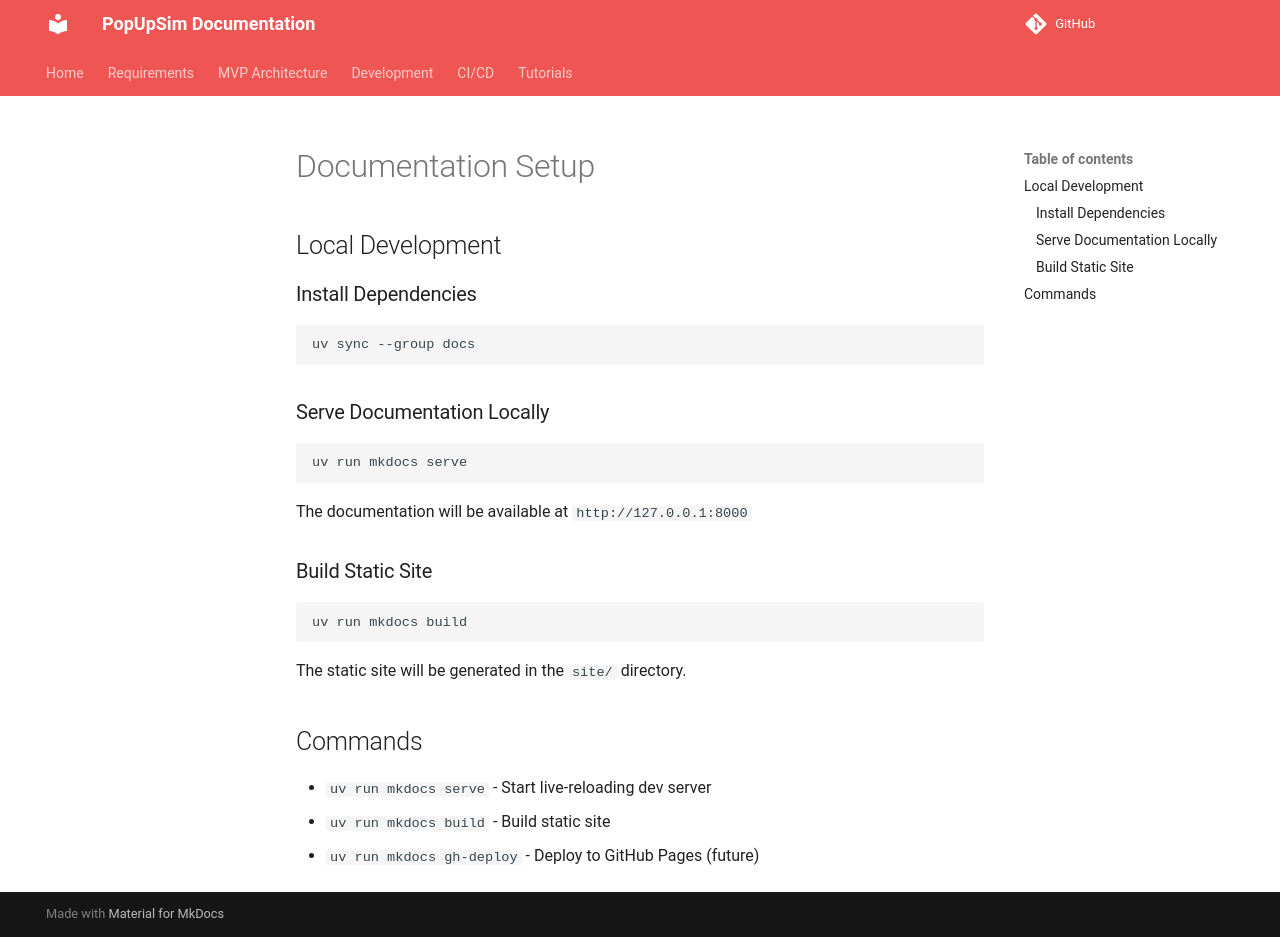

repository: OpenRailAssociation/dac-migration-dss-popupsim · page: DOCS_SETUP/index.html · generator: mkdocs

# Documentation Setup

## Local Development

### Install Dependencies
```bash
uv sync --group docs
```

### Serve Documentation Locally
```bash
uv run mkdocs serve
```

The documentation will be available at `http://127.0.0.1:8000`

### Build Static Site
```bash
uv run mkdocs build
```

The static site will be generated in the `site/` directory.

## Commands

- `uv run mkdocs serve` - Start live-reloading dev server
- `uv run mkdocs build` - Build static site
- `uv run mkdocs gh-deploy` - Deploy to GitHub Pages (future)
